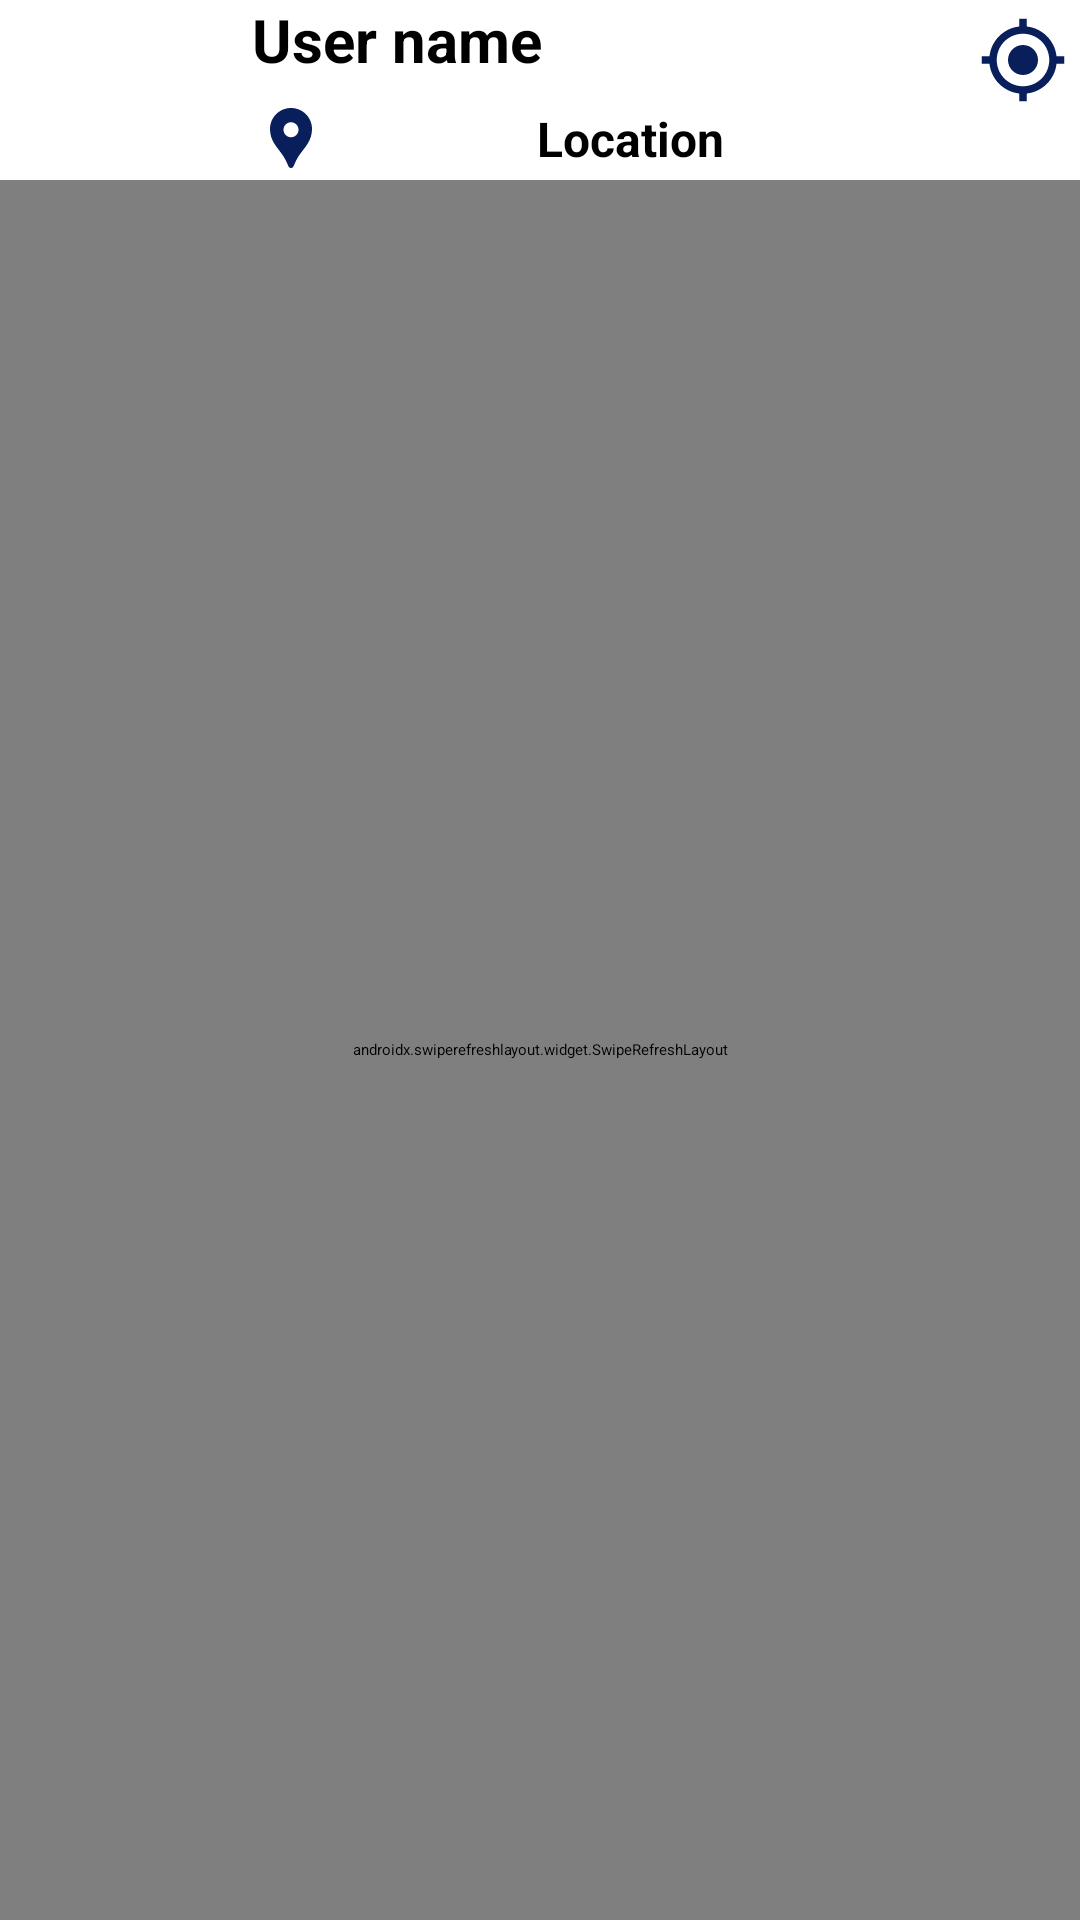

This screen was rendered from an Android layout file. Write that file and the resources it references.
<!-- AndroidManifest.xml: application theme Theme.ForYou -->
<!-- res/layout/fragment_home.xml -->
<RelativeLayout xmlns:android="http://schemas.android.com/apk/res/android"
    xmlns:app="http://schemas.android.com/apk/res-auto"
    xmlns:tools="http://schemas.android.com/tools"
    android:layout_width="match_parent"
    android:layout_height="match_parent">
    <LinearLayout
        android:layout_width="match_parent"
        android:layout_height="wrap_content"
        android:id="@+id/profileLayout"
        android:layout_marginStart="10dp"
        android:orientation="horizontal">
        <com.google.android.material.imageview.ShapeableImageView
            android:id="@+id/image"
            android:layout_width="50dp"
            android:layout_height="50dp"
            android:layout_margin="5dp"
            android:elevation="4dp"
            android:scaleType="fitXY"
            android:src="@drawable/person"
            app:shapeAppearanceOverlay="@style/CircleImageView"
            />
        <LinearLayout
            android:layout_width="wrap_content"
            android:orientation="vertical"
            android:gravity="center_vertical"
            android:layout_height="match_parent">

            <TextView
                android:id="@+id/txt_user"
                android:layout_width="100dp"
                android:layout_height="wrap_content"
                android:layout_marginLeft="14dp"
                android:layout_marginTop="5dp"
                android:layout_toRightOf="@+id/image"
                android:text="User name"
                android:textSize="20sp"
                android:textStyle="bold" />
            <TextView
                android:id="@+id/txt_loc"
                android:layout_width="221dp"
                android:gravity="center"
                android:layout_height="39dp"
                android:layout_below="@+id/txt_user"
                android:layout_marginLeft="15dp"
                android:drawablePadding="5dp"
                android:layout_toRightOf="@+id/image"
                android:drawableLeft="@drawable/baseline_location_pin_24"
                android:text="Location"
                android:textSize="16sp"
                android:textStyle="bold" />
        </LinearLayout>

        <ImageButton
            android:id="@+id/editimage"
            android:layout_width="30dp"
            android:layout_height="30dp"
            android:layout_marginStart="20dp"
            android:layout_alignParentTop="true"
            android:layout_alignParentEnd="true"
            android:layout_marginLeft="187dp"
            android:layout_marginTop="5dp"
            android:layout_marginEnd="18dp"
            android:background="?attr/selectableItemBackgroundBorderless"
            android:contentDescription="Edit Profile Picture"
            android:scaleType="fitXY"
            android:src="@drawable/baseline_my_location_24"
            android:visibility="visible"
            tools:ignore="TouchTargetSizeCheck" />
    </LinearLayout>
<androidx.swiperefreshlayout.widget.SwipeRefreshLayout
    android:id="@+id/swipeRefreshLayout"
    android:layout_width="match_parent"
    android:layout_below="@+id/profileLayout"
    android:layout_height="match_parent">



    <ScrollView
        android:layout_width="match_parent"
        android:layout_below="@+id/profileLayout"
        android:layout_height="match_parent"
        android:fillViewport="true">

        <LinearLayout
            android:layout_width="match_parent"
            android:layout_height="wrap_content"
            android:orientation="vertical"
            android:padding="10dp">

            <androidx.cardview.widget.CardView
                xmlns:android="http://schemas.android.com/apk/res/android"
                xmlns:app="http://schemas.android.com/apk/res-auto"
                android:layout_width="match_parent"
                android:layout_height="120dp"
                android:layout_margin="16dp"
                app:cardCornerRadius="12dp"
                app:cardElevation="8dp">

                <RelativeLayout
                    android:layout_width="match_parent"
                    android:layout_height="wrap_content"
                    android:padding="16dp"
                    android:background="@drawable/bg_gradient">

                    
                    <ImageView
                        android:layout_width="match_parent"
                        android:layout_height="100dp"
                        android:scaleType="fitXY" />

                    
                    <TextView
                        android:id="@+id/tv_title"
                        android:layout_width="wrap_content"
                        android:layout_height="wrap_content"
                        android:text="It's time to do ' For You ' !"
                        android:textColor="@android:color/white"
                        android:textSize="18sp"
                        android:paddingStart="5dp"
                        android:textStyle="bold"
                        android:layout_marginTop="16dp"
                        android:layout_alignParentStart="true"/>

                    <TextView
                        android:id="@+id/tv_subtitle"
                        android:layout_width="wrap_content"
                        android:layout_height="wrap_content"
                        android:text="We care for your home like you do.\nLet us #MakeItHappen!"
                        android:textColor="@android:color/white"
                        android:textSize="14sp"
                        android:paddingStart="5dp"
                        android:layout_below="@id/tv_title"
                        android:layout_marginTop="8dp"/>

                    
                    <ImageView
                        android:id="@+id/img_worker"
                        android:layout_width="80dp"
                        android:layout_height="100dp"
                        android:layout_alignParentEnd="true"
                        android:src="@drawable/man"
                        android:scaleType="fitCenter"/>

                </RelativeLayout>
            </androidx.cardview.widget.CardView>
            
            <LinearLayout
                android:layout_width="match_parent"
                android:layout_height="wrap_content"
                android:orientation="horizontal"
                android:id="@+id/head_layout"
                android:gravity="center_vertical"
                android:layout_marginBottom="8dp">

                <TextView
                    android:id="@+id/categoryText"
                    android:layout_width="wrap_content"
                    android:layout_height="wrap_content"
                    android:text="Categories"
                    android:textSize="18sp"
                    android:textStyle="bold"
                    android:layout_marginStart="10dp"
                    android:layout_weight="1"/>

                <Button
                    android:id="@+id/viewAllButton"
                    android:layout_width="wrap_content"
                    android:layout_height="wrap_content"
                    android:text="View all"
                    android:textSize="12sp"
                    android:layout_marginEnd="10dp"
                    android:textColor="@color/black"
                    android:padding="10dp"/>


            </LinearLayout>


            <androidx.recyclerview.widget.RecyclerView
                android:id="@+id/recyclerViewCategories"
                android:layout_width="match_parent"
                android:layout_height="wrap_content"
                android:padding="8dp"
                android:orientation="horizontal"
                android:clipToPadding="false"
                android:overScrollMode="never"/>

            <LinearLayout
                android:id="@+id/categoryContainer"
                android:layout_width="match_parent"
                android:layout_height="wrap_content"
                android:orientation="vertical">
                
            </LinearLayout>
        </LinearLayout>
    </ScrollView>
</androidx.swiperefreshlayout.widget.SwipeRefreshLayout>

</RelativeLayout>
<!-- resources referenced by this layout -->
<resources>
  <color name="black">#FF000000</color>
  <!-- drawable baseline_location_pin_24 (drawable) -->
  <vector xmlns:android="http://schemas.android.com/apk/res/android" android:height="24dp" android:tint="#081F5C" android:viewportHeight="24" android:viewportWidth="24" android:width="24dp">
        
      <path android:fillColor="@android:color/white" android:pathData="M12,2L12,2C8.13,2 5,5.13 5,9c0,1.74 0.5,3.37 1.41,4.84c0.95,1.54 2.2,2.86 3.16,4.4c0.47,0.75 0.81,1.45 1.17,2.26C11,21.05 11.21,22 12,22h0c0.79,0 1,-0.95 1.25,-1.5c0.37,-0.81 0.7,-1.51 1.17,-2.26c0.96,-1.53 2.21,-2.85 3.16,-4.4C18.5,12.37 19,10.74 19,9C19,5.13 15.87,2 12,2zM12,11.75c-1.38,0 -2.5,-1.12 -2.5,-2.5s1.12,-2.5 2.5,-2.5s2.5,1.12 2.5,2.5S13.38,11.75 12,11.75z"/>
      
  </vector>
  <!-- drawable baseline_my_location_24 (drawable) -->
  <vector xmlns:android="http://schemas.android.com/apk/res/android" android:height="24dp" android:tint="#081F5C" android:viewportHeight="24" android:viewportWidth="24" android:width="24dp">
        
      <path android:fillColor="@android:color/white" android:pathData="M12,8c-2.21,0 -4,1.79 -4,4s1.79,4 4,4 4,-1.79 4,-4 -1.79,-4 -4,-4zM20.94,11c-0.46,-4.17 -3.77,-7.48 -7.94,-7.94L13,1h-2v2.06C6.83,3.52 3.52,6.83 3.06,11L1,11v2h2.06c0.46,4.17 3.77,7.48 7.94,7.94L11,23h2v-2.06c4.17,-0.46 7.48,-3.77 7.94,-7.94L23,13v-2h-2.06zM12,19c-3.87,0 -7,-3.13 -7,-7s3.13,-7 7,-7 7,3.13 7,7 -3.13,7 -7,7z"/>
      
  </vector>
  <!-- drawable bg_gradient (drawable) -->
  <?xml version="1.0" encoding="utf-8"?>
  <shape xmlns:android="http://schemas.android.com/apk/res/android"
      android:shape="rectangle">
      <gradient
          android:angle="45"
          android:startColor="#6200EE"
          android:endColor="#03DAC5"
          android:type="linear"/>
  </shape>
  <!-- drawable man: png bitmap (drawable, 346486 bytes) -->
  <style name="CircleImageView" parent="ShapeAppearance.MaterialComponents.SmallComponent">
          <item name="cornerFamily">rounded</item>
          <item name="cornerSize">50%</item>
      </style>
  <style name="Theme.ForYou" parent="Theme.Material3.Light.NoActionBar">
          
          <item name="colorPrimary">@color/colorPrimary</item>
          <item name="colorOnPrimary">@color/colorOnPrimary</item>
  
          
          <item name="colorSecondary">@color/colorSecondary</item>
          <item name="colorOnSecondary">@color/colorOnSecondary</item>
  
          <item name="android:statusBarColor">@color/colorOnPrimary</item>
          <item name="android:navigationBarColor">@color/colorOnPrimary</item>
      </style>
  <color name="colorPrimary">#5DAFDE</color>
  <color name="colorOnPrimary">#FFFFFF</color>
  <color name="colorSecondary">#5DAFDE</color>
  <color name="colorOnSecondary">#000000</color>
</resources>
